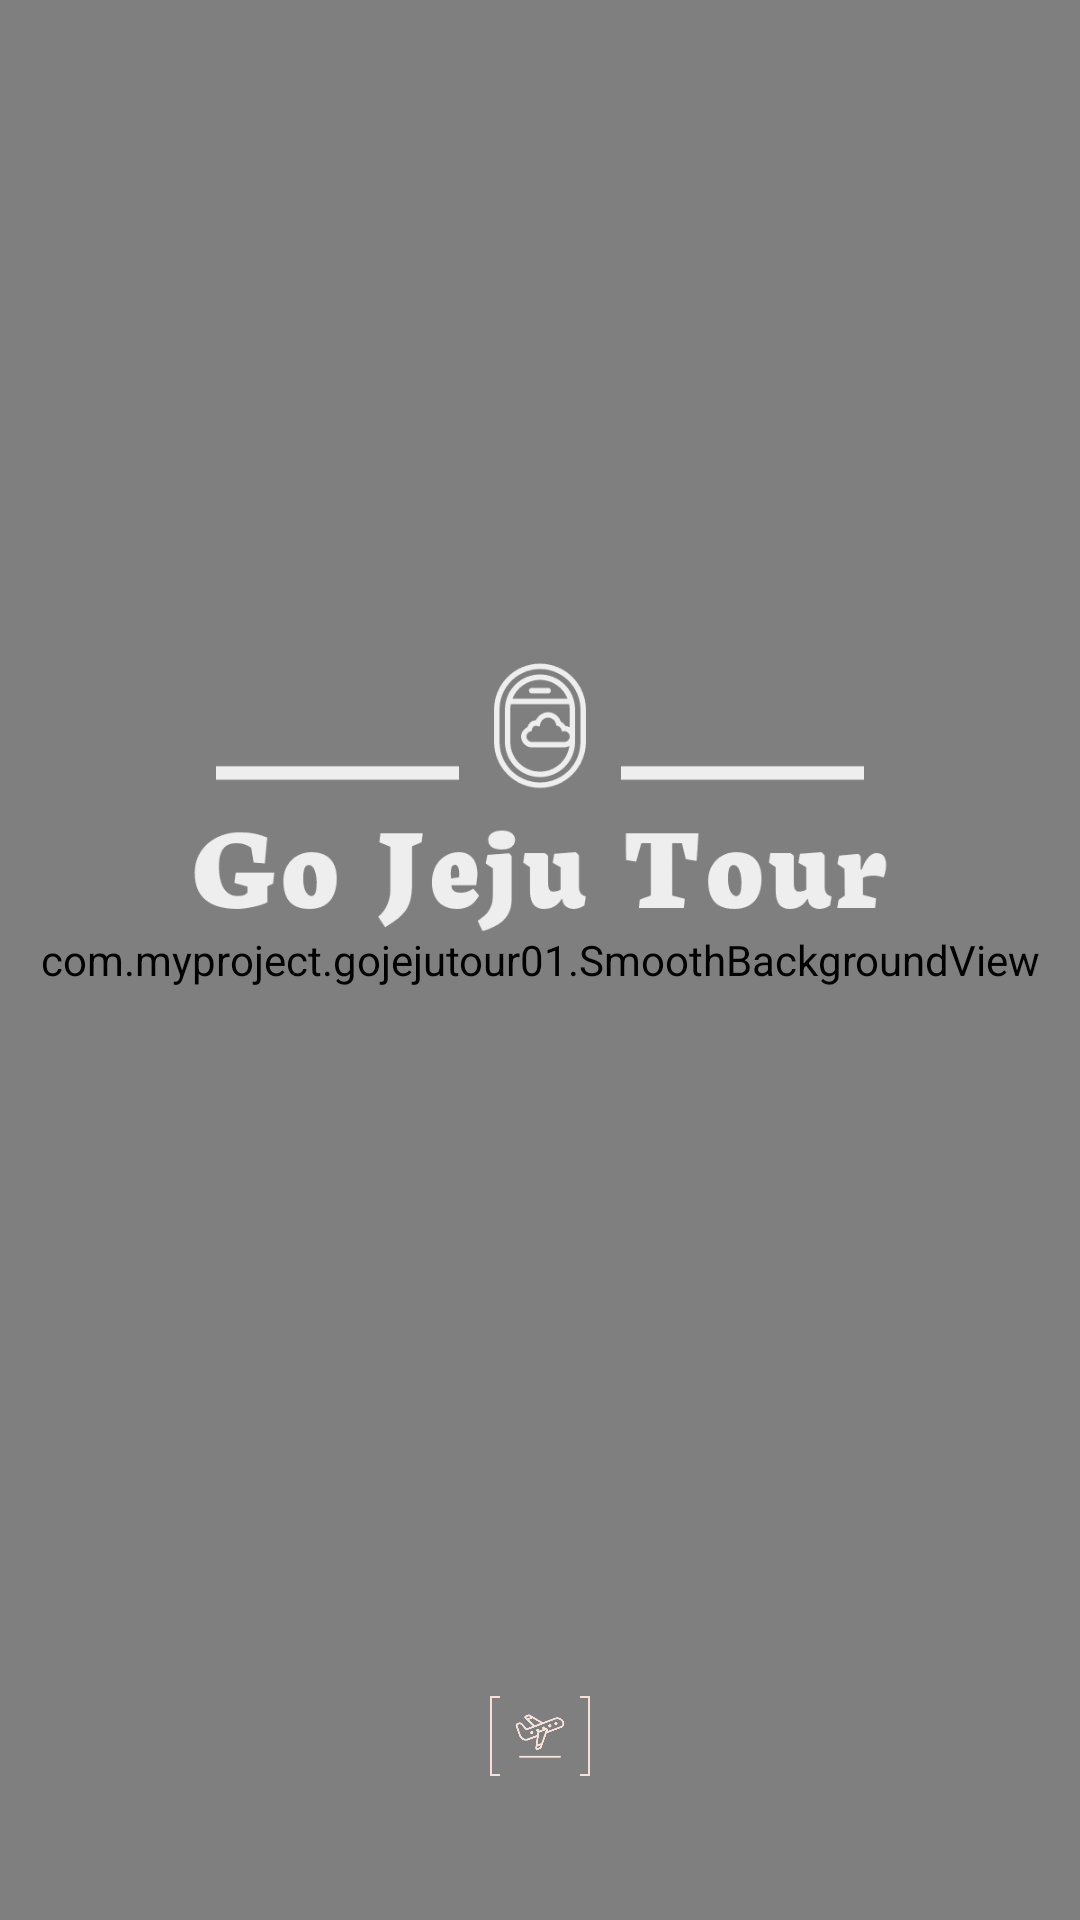

Write the Android layout XML for this screen, with the resource values it uses.
<!-- AndroidManifest.xml: application theme Theme.GoJejuTour01 -->
<!-- res/layout/b0_1_firstpage_0.xml -->
<FrameLayout xmlns:android="http://schemas.android.com/apk/res/android"
    xmlns:app="http://schemas.android.com/apk/res-auto"
    xmlns:tools="http://schemas.android.com/tools"
    android:layout_width="match_parent"
    android:layout_height="match_parent">

    <com.myproject.gojejutour01.SmoothBackgroundView
        android:layout_width="match_parent"
        android:layout_height="match_parent" />

    <LinearLayout
        android:layout_width="match_parent"
        android:layout_height="match_parent"
        android:orientation="vertical">

        <LinearLayout
            android:layout_width="match_parent"
            android:layout_height="match_parent"
            android:layout_weight="1"
            tools:context=".b1_login_1">

            <ImageView
                android:layout_width="match_parent"
                android:layout_height="wrap_content"
                android:src="@drawable/logo_transparent_w" />

        </LinearLayout>

        <LinearLayout
            android:layout_width="match_parent"
            android:layout_height="wrap_content"
            android:layout_weight="5">
        <ImageView
            android:layout_width="match_parent"
            android:layout_height="wrap_content"
            android:src="@drawable/logo_transparent_mark"/>


        </LinearLayout>

    </LinearLayout>
</FrameLayout>
<!-- resources referenced by this layout -->
<resources>
  <!-- drawable logo_transparent_mark: png bitmap (drawable-v24, 3335 bytes) -->
  <!-- drawable logo_transparent_w: png bitmap (drawable-v24, 6011 bytes) -->
  <style name="Theme.GoJejuTour01" parent="Theme.MaterialComponents.DayNight.NoActionBar">
          
          <item name="colorPrimary">@color/colorLightGray</item>
          <item name="colorPrimaryVariant">@color/purple_700</item>
          <item name="colorOnPrimary">@color/white</item>
          
          <item name="colorSecondary">@color/teal_200</item>
          <item name="colorSecondaryVariant">@color/teal_700</item>
          <item name="colorOnSecondary">@color/black</item>
          
          <item name="android:statusBarColor" tools:targetApi="l">?attr/colorPrimaryVariant</item>
          
  
      </style>
  <color name="colorLightGray">#f1f1f1</color>
  <color name="purple_700">#FF3700B3</color>
  <color name="white">#FFFFFFFF</color>
  <color name="teal_200">#FF03DAC5</color>
  <color name="teal_700">#FF018786</color>
  <color name="black">#FF000000</color>
</resources>
